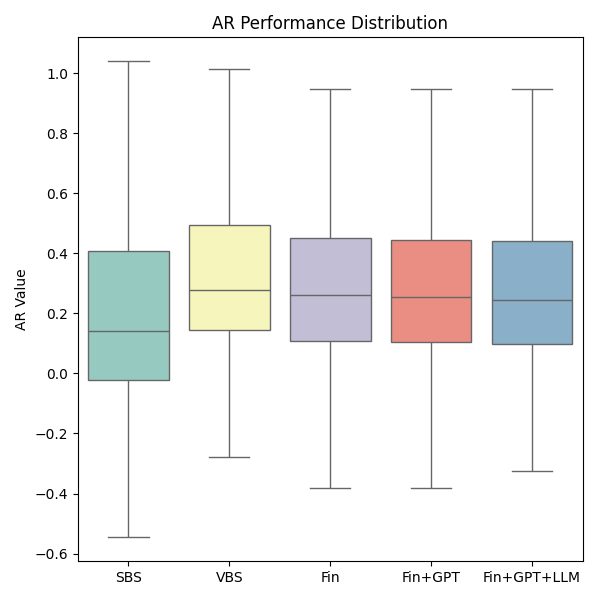

Data behind this chart, as committed beside it:
Instance, SBS, VBS, Fin Selection Result, Fin+GPT Selection Result, Fin+GPT+LLM Selection Result
1, 0.2773, 0.3955, 0.2773, 0.2773, 0.299
2, 0.6322, 0.6322, 0.5972, 0.5972, 0.5972
3, 0.3386, 0.3386, 0.313, 0.313, 0.313
4, 0.4846, 0.5568, 0.4846, 0.5568, 0.4846
5, 0.7156, 0.7432, 0.7432, 0.7432, 0.7432
6, 0.6125, 0.629, 0.6125, 0.6125, 0.6125
7, 0.4322, 0.4322, 0.4236, 0.4236, 0.4322
8, 0.3925, 0.3925, 0.3925, 0.3925, 0.3925
9, 0.4097, 0.4097, 0.4097, 0.4097, 0.384
10, 1.084, 1.084, 0.9638, 0.9638, 1.084
11, 0.3695, 0.3695, 0.3196, 0.3196, 0.3196
12, 0.5605, 0.6536, 0.6536, 0.5605, 0.5605
13, 0.8465, 0.8762, 0.8762, 0.8762, 0.8762
14, 0.6891, 0.7044, 0.6891, 0.6891, 0.7044
15, 0.4596, 0.4596, 0.4596, 0.4596, 0.4454
16, 0.4095, 0.4095, 0.4095, 0.4095, 0.394
17, 0.4269, 0.4269, 0.4269, 0.4269, 0.4269
18, -0.1011, -0.1011, -0.1141, -0.1141, -0.1011
19, 0.3495, 0.5168, 0.3495, 0.3495, 0.3495
20, 0.7729, 0.8474, 0.8474, 0.8474, 0.7729
21, 0.6023, 0.6448, 0.6448, 0.6023, 0.6448
22, 0.359, 0.3593, 0.3593, 0.359, 0.359
23, 0.3204, 0.3204, 0.3164, 0.3204, 0.3204
24, 0.3516, 0.3516, 0.3516, 0.3516, 0.3516
25, 1.024, 1.595, 1.595, 1.595, 1.595
26, 1.487, 1.665, 1.665, 1.665, 1.665
27, 0.9416, 1.021, 1.021, 1.021, 1.021
28, 0.5063, 0.5124, 0.5124, 0.5063, 0.5063
29, 0.4255, 0.4255, 0.4246, 0.4246, 0.4246
30, 0.4463, 0.4463, 0.4208, 0.4208, 0.4463
31, 2.052, 2.052, 2.052, 2.052, 1.208
32, 0.9009, 0.9009, 0.9009, 0.9009, 0.9009
33, 0.3648, 0.3648, 0.3648, 0.3648, 0.3648
34, 0.3057, 0.3057, 0.3057, 0.3057, 0.2261
35, 0.3522, 0.3522, 0.3522, 0.3522, 0.3522
36, 0.1807, 0.3761, 0.3761, 0.3761, 0.3268
37, -0.08899, 0.06581, 0.06581, 0.06581, 0.06581
38, -0.01736, 0.03838, 0.03838, 0.03838, 0.03838
39, 0.1023, 0.1023, 0.09982, 0.09982, 0.09982
40, -0.2983, -0.1098, -0.2133, -0.2983, -0.2133
41, -0.1043, -0.05978, -0.07971, -0.05978, -0.1043
42, 0.07679, 0.07679, 0.00507, 0.04569, 0.00507
43, 0.1414, 0.1414, 0.1207, 0.1414, 0.1207
44, 0.3324, 0.3324, 0.2536, 0.3324, 0.3324
45, 0.5527, 0.5527, 0.4014, 0.4014, 0.4014
46, -0.01181, 0.2479, 0.2479, 0.2479, 0.08575
47, 0.3289, 0.4215, 0.4215, 0.4215, 0.2633
48, 0.1614, 0.2498, 0.2498, 0.2498, 0.1483
49, 0.259, 0.2773, 0.2731, 0.2773, 0.2773
50, 0.3793, 0.4845, 0.4845, 0.4845, 0.4845
51, 0.3275, 0.3903, 0.3903, 0.3903, 0.3275
52, 0.2601, 0.2601, 0.2601, 0.2575, 0.2575
53, 0.2326, 0.2391, 0.2278, 0.2278, 0.2278
54, 0.1997, 0.2336, 0.1997, 0.2336, 0.1997
55, 0.7843, 0.82, 0.82, 0.82, 0.6163
56, 0.2578, 0.2578, 0.2578, 0.1352, 0.09879
57, 0.3641, 0.3641, 0.348, 0.348, 0.2467
58, 0.4986, 0.605, 0.605, 0.605, 0.605
59, 0.4077, 0.4605, 0.4077, 0.4605, 0.4605
60, 0.3117, 0.3117, 0.2884, 0.3117, 0.2884
... 702 more rows
